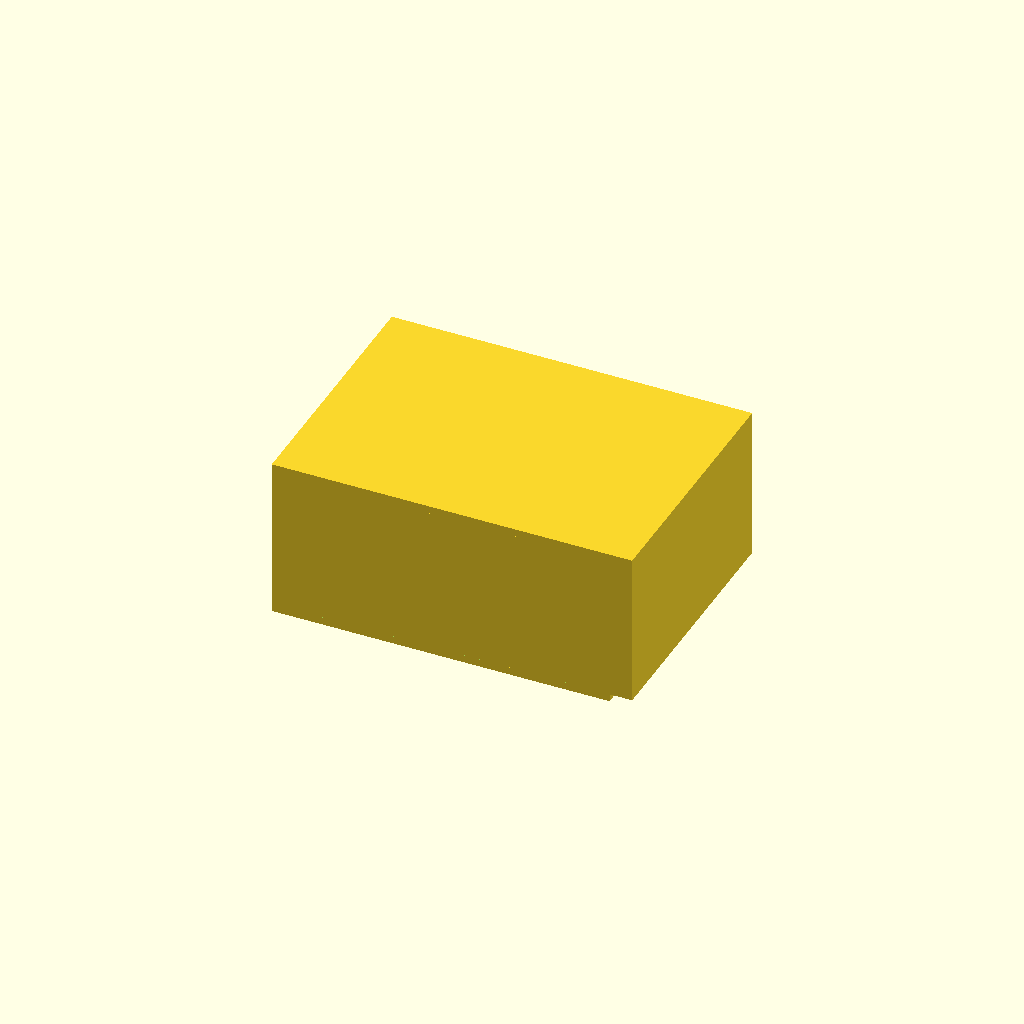
Cell 1: rendered with the file's own defaults.
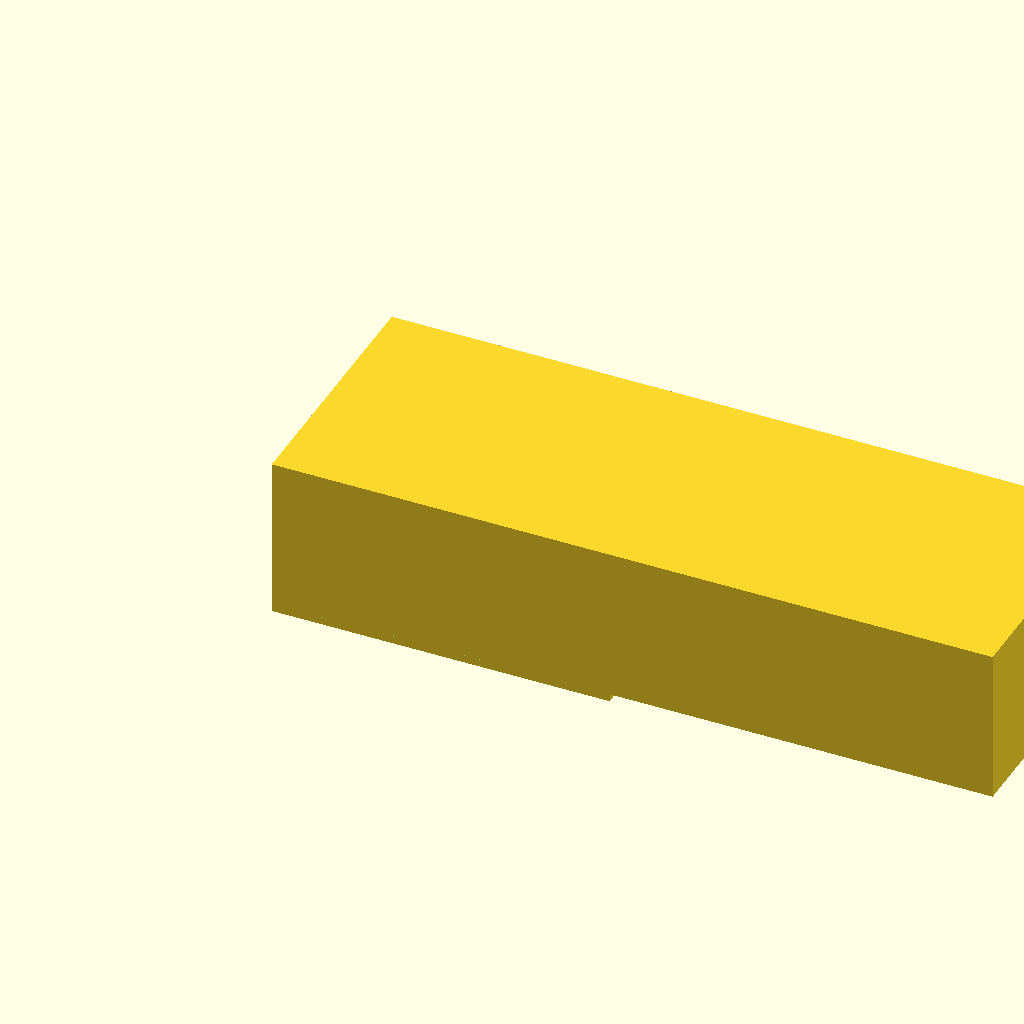
Cell 2: the same model with box_width = 140.
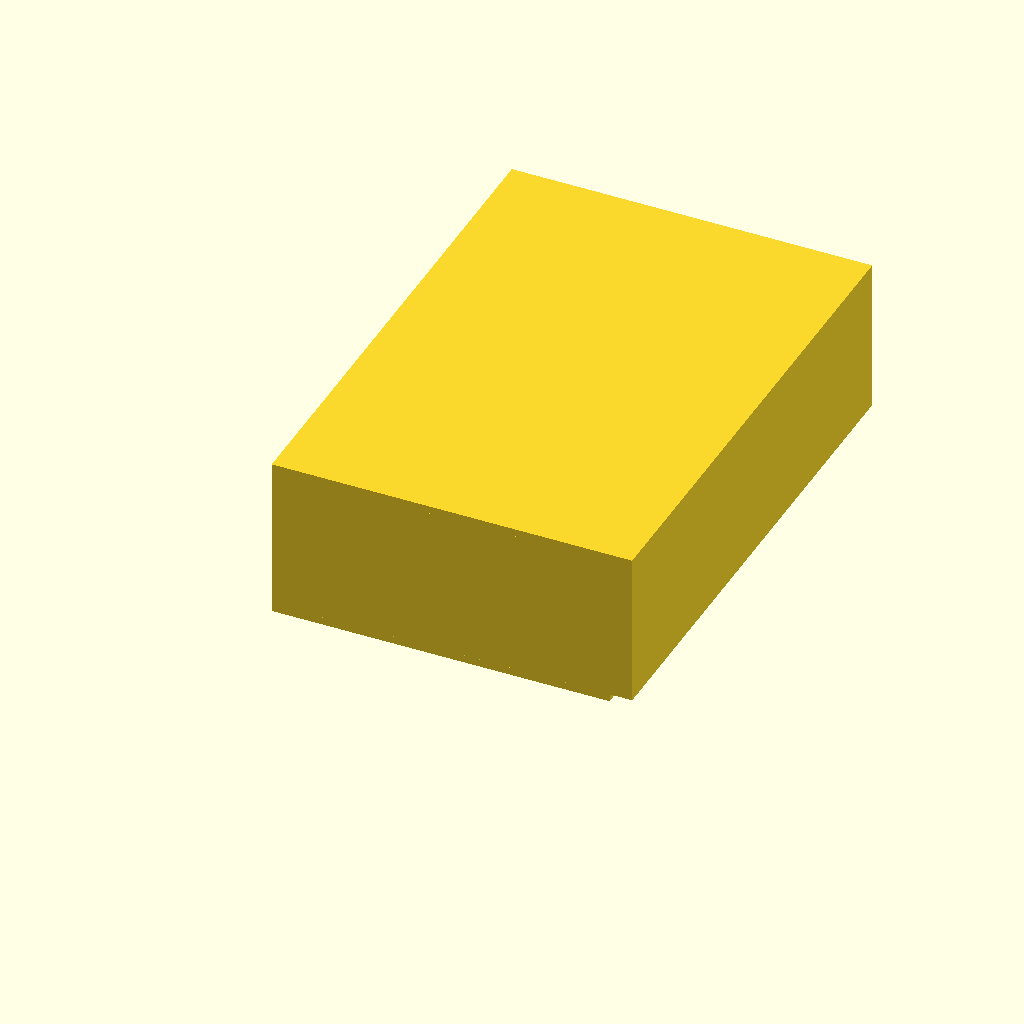
Cell 3: box_height = 100 (everything else at default).
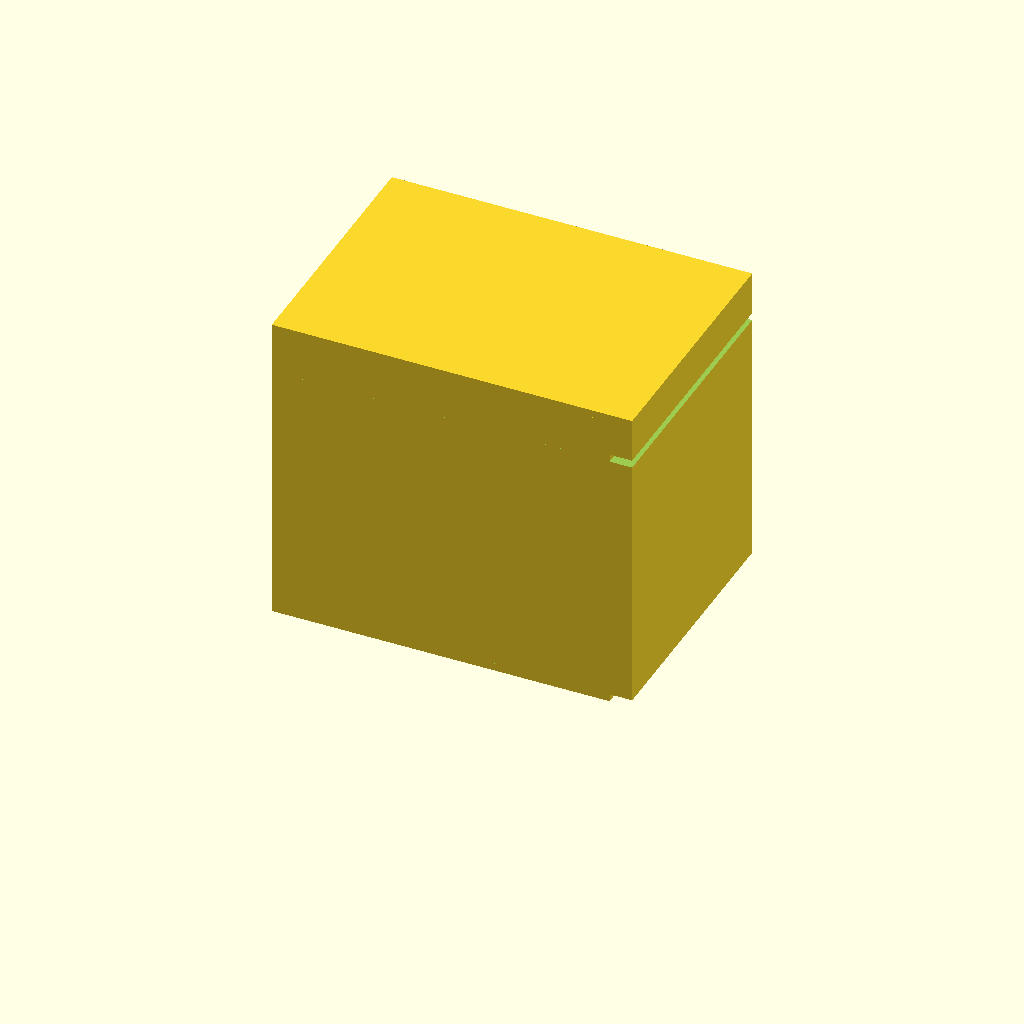
Cell 4: box_depth = 60 (everything else at default).
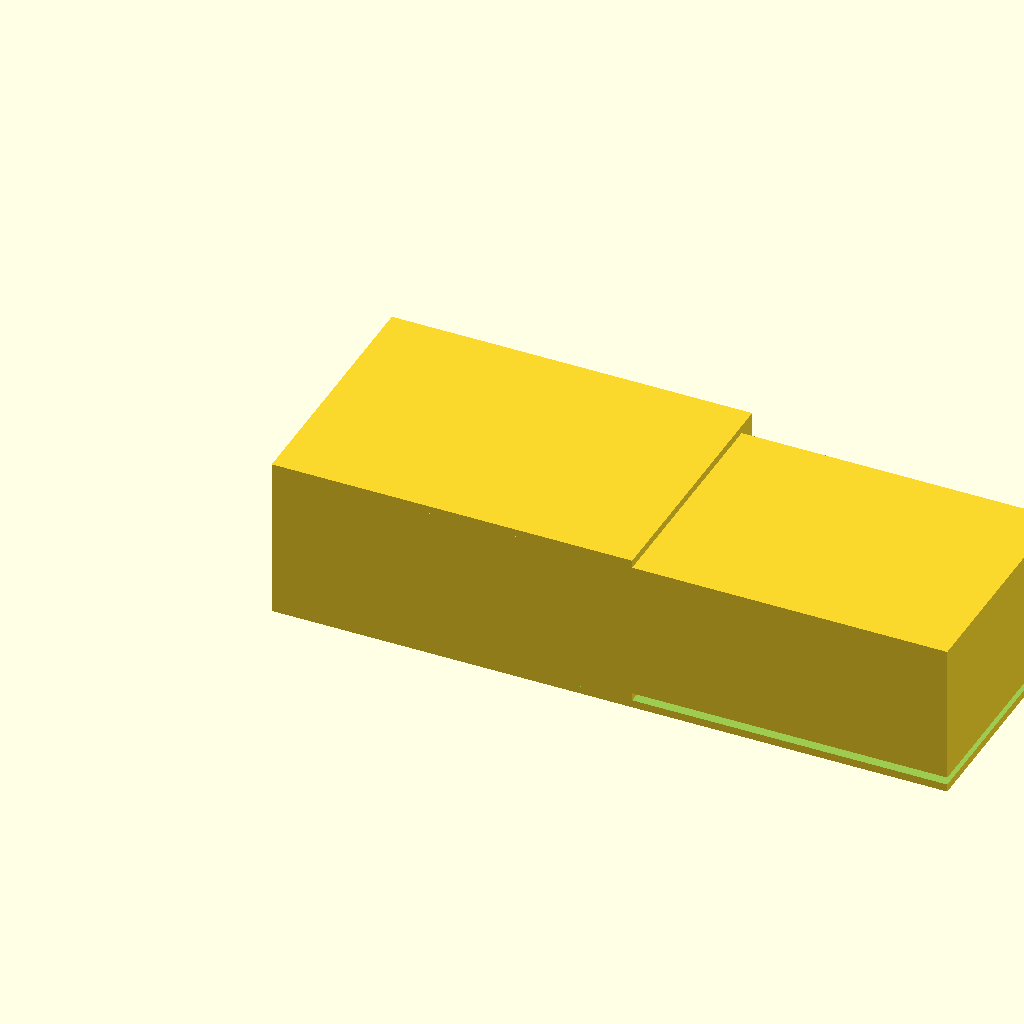
Cell 5: the same model with lip_outer_size_x = 131.2.
One fixed orthographic camera (rotation 55°, 0°, 25°; colour scheme Cornfield) for every cell.
OpenSCAD source file bench/results/main/code/llama3.2_3b/enclosure_box_and_lid_s0_a2.scad:
// Dimensions in mm
box_width = 70;
box_height = 50;
box_depth = 30;
lid_wall_thickness = 1.5;
lip_outer_size_x = 65.6;
lip_outer_size_y = 45.6;
lip_clearance = 0.2;

// Box
difference() {
    cube([box_width, box_height, box_depth]);
    
    translate([-1, -1, box_height])
        cube([box_width + 2, box_height + 2, lid_wall_thickness]);
}

// Lid
translate([0, 0, -lid_wall_thickness])
    difference() {
        // Plate
        cube([lip_outer_size_x, lip_outer_size_y, box_depth]);
        
        // Lip
        translate([-lip_clearance/2, -lip_clearance/2, lid_wall_thickness])
            cube([lip_outer_size_x + lip_clearance*2, lip_outer_size_y + lip_clearance*2, lid_wall_thickness]);
    }
    
// Gap between parts
translate([box_width/2 - lid_wall_thickness/2, 0, box_depth])
    linear_extrude(box_depth)
        cube([10, box_height, box_depth], center=true);
Customizer parameters (derived from the source; name, type, default, range or options):
box_width: number, default 70
box_height: number, default 50
box_depth: number, default 30
lid_wall_thickness: number, default 1.5
lip_outer_size_x: number, default 65.6
lip_outer_size_y: number, default 45.6
lip_clearance: number, default 0.2
